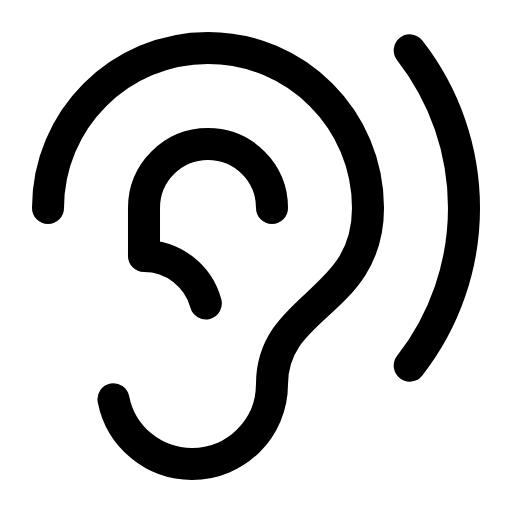
t = 0.00 s
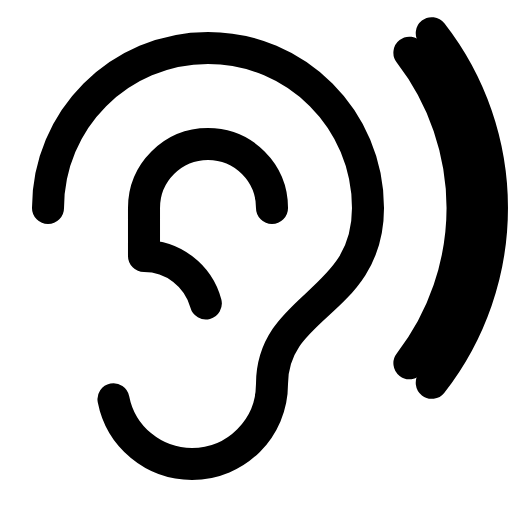
t = 0.48 s
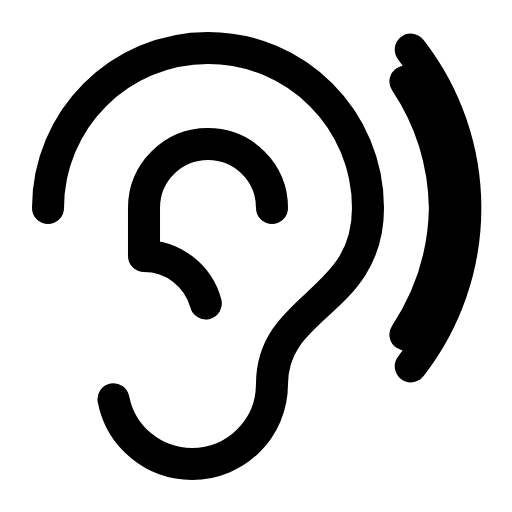
t = 0.83 s
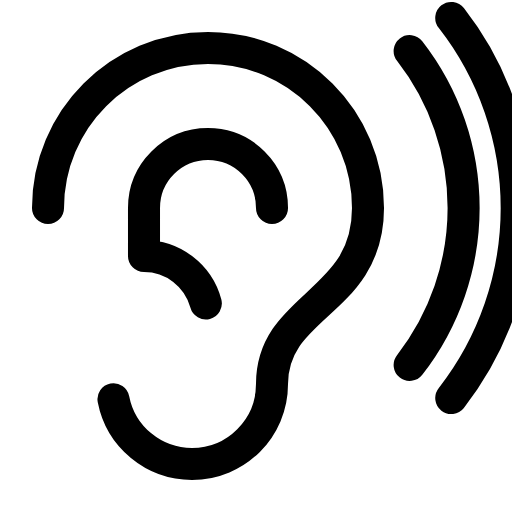
t = 1.19 s
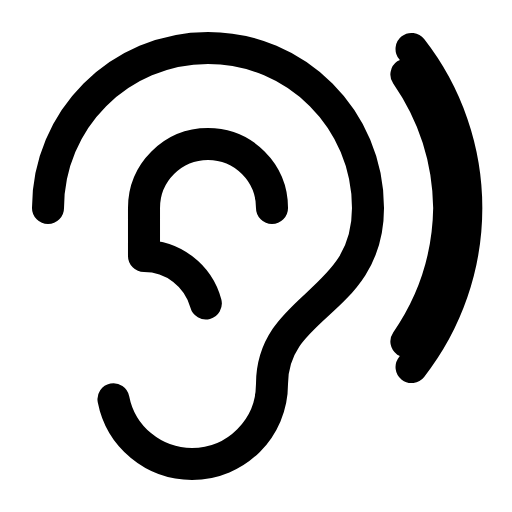
t = 1.58 s
t = 1.95 s: frame unchanged from t = 0.00 s, image omitted

The animated SVG that drew these frames (rendered in a browser with its animation timeline set to each time). Animation: 4 SMIL elements (animate=4); one cycle of 2.40 s, repeats indefinitely.

<svg xmlns="http://www.w3.org/2000/svg" viewBox="0 0 16 16" width="16" height="16" fill="none" stroke="currentColor" stroke-width="1.001" stroke-linecap="round" stroke-linejoin="round"><path d="M1.5 6.5L1.5 6.5C1.5 3.739 3.739 1.5 6.5 1.5C9.261 1.5 11.5 3.739 11.5 6.5C11.5 9.5 8.5 9.5 8.5 12C8.5 13.381 7.381 14.5 6 14.5C4.803 14.5 3.774 13.651 3.546 12.476"></path><path d="M8.5 6.5L8.5 6.5C8.5 5.395 7.605 4.5 6.5 4.5C5.395 4.5 4.5 5.395 4.5 6.5L4.5 8C5.405 8 6.197 8.608 6.432 9.482"></path><path d="M12.804 1.575A8 8 0 0 1 14.5 6.5A8 8 0 0 1 12.804 11.425"><animate attributeName="d" dur="2.4s" repeatCount="indefinite" keyTimes="0;0.125;0.417;0.417;0.458;0.75;0.75;1" values="M12.804 1.575A8 8 0 0 1 14.5 6.5A8 8 0 0 1 12.804 11.425;M12.804 1.575A8 8 0 0 1 14.5 6.5A8 8 0 0 1 12.804 11.425;M12.42 4.345A6.3 6.3 0 0 1 12.8 6.5A6.3 6.3 0 0 1 12.42 8.655;M12.804 1.575A8 8 0 0 1 14.5 6.5A8 8 0 0 1 12.804 11.425;M12.804 1.575A8 8 0 0 1 14.5 6.5A8 8 0 0 1 12.804 11.425;M12.42 4.345A6.3 6.3 0 0 1 12.8 6.5A6.3 6.3 0 0 1 12.42 8.655;M12.804 1.575A8 8 0 0 1 14.5 6.5A8 8 0 0 1 12.804 11.425;M12.804 1.575A8 8 0 0 1 14.5 6.5A8 8 0 0 1 12.804 11.425" calcMode="spline" keySplines="0 0 1 1;.6 0 .9 .4;0 0 1 1;0 0 1 1;.6 0 .9 .4;0 0 1 1;0 0 1 1"/><animate attributeName="visibility" calcMode="discrete" dur="2.4s" repeatCount="indefinite" keyTimes="0;0.404;0.417;0.738;0.75" values="visible;hidden;visible;hidden;visible"/></path><path d="M15.562 -.58A11.5 11.5 0 0 1 18 6.5A11.5 11.5 0 0 1 15.562 13.58" visibility="hidden"><animate attributeName="d" dur="2.4s" repeatCount="indefinite" keyTimes="0;0.125;0.417;0.417;0.458;0.75;0.75;1" values="M15.562 -.58A11.5 11.5 0 0 1 18 6.5A11.5 11.5 0 0 1 15.562 13.58;M15.562 -.58A11.5 11.5 0 0 1 18 6.5A11.5 11.5 0 0 1 15.562 13.58;M12.804 1.575A8 8 0 0 1 14.5 6.5A8 8 0 0 1 12.804 11.425;M15.562 -.58A11.5 11.5 0 0 1 18 6.5A11.5 11.5 0 0 1 15.562 13.58;M15.562 -.58A11.5 11.5 0 0 1 18 6.5A11.5 11.5 0 0 1 15.562 13.58;M12.804 1.575A8 8 0 0 1 14.5 6.5A8 8 0 0 1 12.804 11.425;M15.562 -.58A11.5 11.5 0 0 1 18 6.5A11.5 11.5 0 0 1 15.562 13.58;M15.562 -.58A11.5 11.5 0 0 1 18 6.5A11.5 11.5 0 0 1 15.562 13.58" calcMode="spline" keySplines="0 0 1 1;.15 .75 .25 1;0 0 1 1;0 0 1 1;.15 .75 .25 1;0 0 1 1;0 0 1 1"/><animate attributeName="visibility" calcMode="discrete" dur="2.4s" repeatCount="indefinite" keyTimes="0;0.125;0.417;0.458;0.75" values="hidden;visible;hidden;visible;hidden"/></path></svg>
